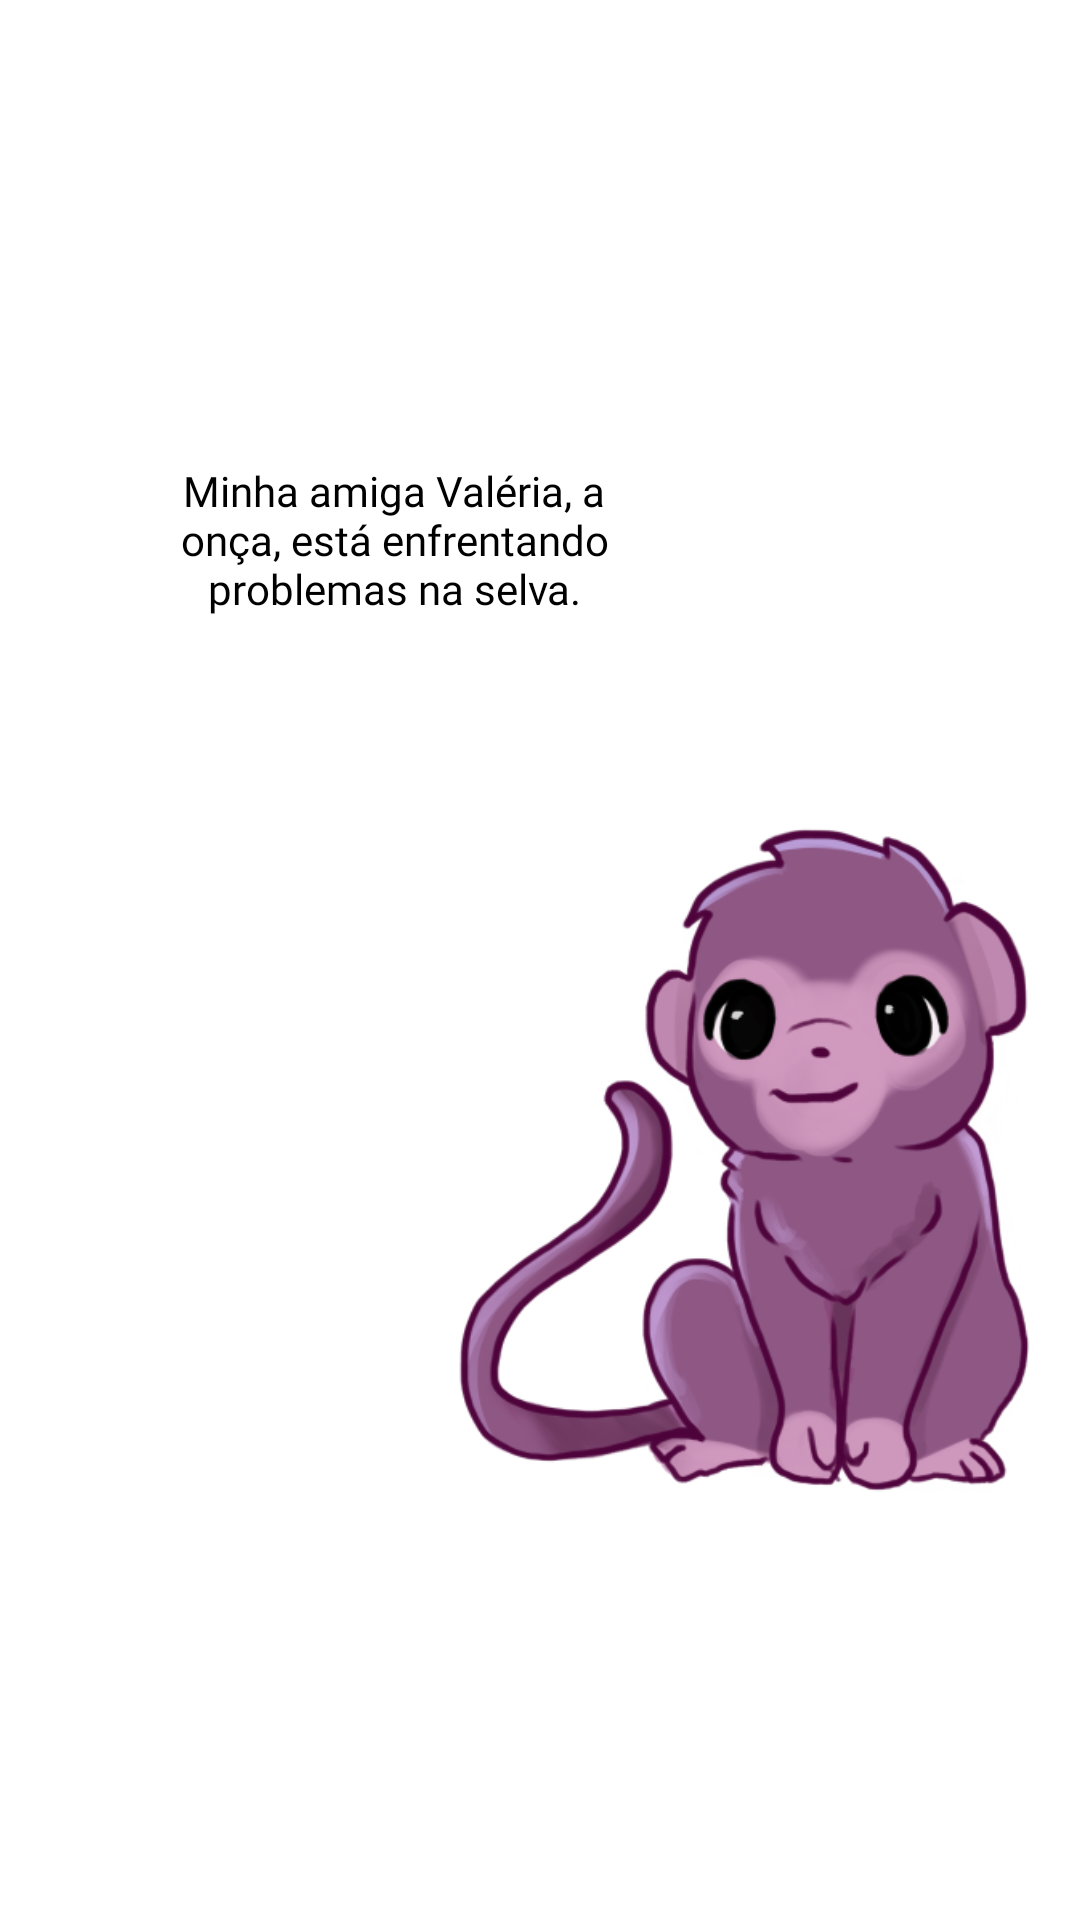

The Android layout XML behind this screen, and the referenced resources:
<!-- AndroidManifest.xml: application theme Theme.TupiKids -->
<!-- res/layout/activity_introducao1_fase3.xml -->
<?xml version="1.0" encoding="utf-8"?>
<androidx.constraintlayout.widget.ConstraintLayout xmlns:android="http://schemas.android.com/apk/res/android"
    xmlns:app="http://schemas.android.com/apk/res-auto"
    xmlns:tools="http://schemas.android.com/tools"
    android:layout_width="match_parent"
    android:layout_height="match_parent"
    android:background="@drawable/design_sem_nome__2_"
    tools:context=".introducao1_fase3">

    <ImageView
        android:id="@+id/tupi"
        android:layout_width="218dp"
        android:layout_height="239dp"
        android:layout_marginTop="-35dp"
        app:layout_constraintEnd_toEndOf="parent"
        app:layout_constraintTop_toBottomOf="@+id/balao_fala1"
        app:srcCompat="@drawable/tupi" />

    <ImageView
        android:id="@+id/balao_fala1"
        android:layout_width="203dp"
        android:layout_height="205dp"
        android:layout_marginStart="30dp"
        android:layout_marginTop="100dp"
        android:rotationY="180"
        app:layout_constraintStart_toStartOf="parent"
        app:layout_constraintTop_toTopOf="parent"
        app:srcCompat="@drawable/pinclipart_com_right_clipart_16746" />

    <TextView
        android:id="@+id/fala1"
        android:layout_width="175dp"
        android:layout_height="140dp"
        android:layout_marginTop="10dp"
        android:fontFamily="@font/galindo"
        android:gravity="center"
        android:text="Minha amiga Valéria, a onça, está enfrentando problemas na selva."
        android:textColor="@color/black"
        android:textSize="14sp"
        android:visibility="visible"
        app:layout_constraintEnd_toEndOf="@+id/balao_fala1"
        app:layout_constraintStart_toStartOf="@id/balao_fala1"
        app:layout_constraintTop_toTopOf="@+id/balao_fala1" />

    <Button
        android:id="@+id/botao_tela"
        style="@style/Widget.AppCompat.Button.Borderless"
        android:layout_width="match_parent"
        android:layout_height="match_parent"
        android:background="@android:color/transparent"
        android:backgroundTint="@android:color/transparent"
        android:onClick="passaDialogo"
        android:visibility="visible"
        app:iconTint="@android:color/transparent"
        app:layout_constraintBottom_toBottomOf="parent"
        app:layout_constraintEnd_toEndOf="parent"
        app:layout_constraintHorizontal_bias="0.0"
        app:layout_constraintStart_toStartOf="parent"
        app:layout_constraintTop_toTopOf="parent"
        app:layout_constraintVertical_bias="0.0"
        tools:ignore="SpeakableTextPresentCheck" />

</androidx.constraintlayout.widget.ConstraintLayout>
<!-- resources referenced by this layout -->
<resources>
  <!-- drawable tupi: png bitmap (drawable, 108133 bytes) -->
  <style name="Theme.TupiKids" parent="Theme.MaterialComponents.DayNight.NoActionBar">
          
          <item name="colorPrimary">@color/purple_500</item>
          <item name="colorPrimaryVariant">@color/purple_700</item>
          <item name="colorOnPrimary">@color/white</item>
          
          <item name="colorSecondary">@color/teal_200</item>
          <item name="colorSecondaryVariant">@color/teal_700</item>
          <item name="colorOnSecondary">@color/black</item>
          
          <item name="android:statusBarColor" tools:targetApi="l">?attr/colorPrimaryVariant</item>
          
      </style>
  <!-- not gathered from this repository: default colours our renderer supplied (Android Studio template values) -->
  <color name="purple_500">#FF6200EE</color>
  <color name="purple_700">#FF3700B3</color>
  <color name="teal_200">#FF03DAC5</color>
  <color name="teal_700">#FF018786</color>
  <color name="black">#FF000000</color>
  <color name="white">#FFFFFFFF</color>
</resources>
